Labelled photos from "lemon_leaf_dataset", an image-classification folder in bhawanakc07/Major_project-Lemonleaf-. The possible labels are: anthracnose, bacterial blight, citrus canker, curl virus, deficiency leaf, dry leaf, healthy leaf, sooty mould, spider mites.

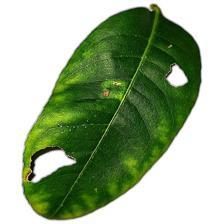
Label: citrus canker

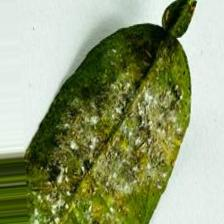
Label: bacterial blight

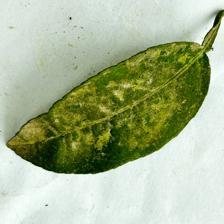
Label: sooty mould

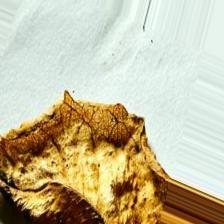
Label: dry leaf

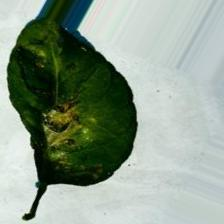
Label: spider mites

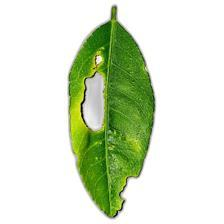
Label: deficiency leaf
